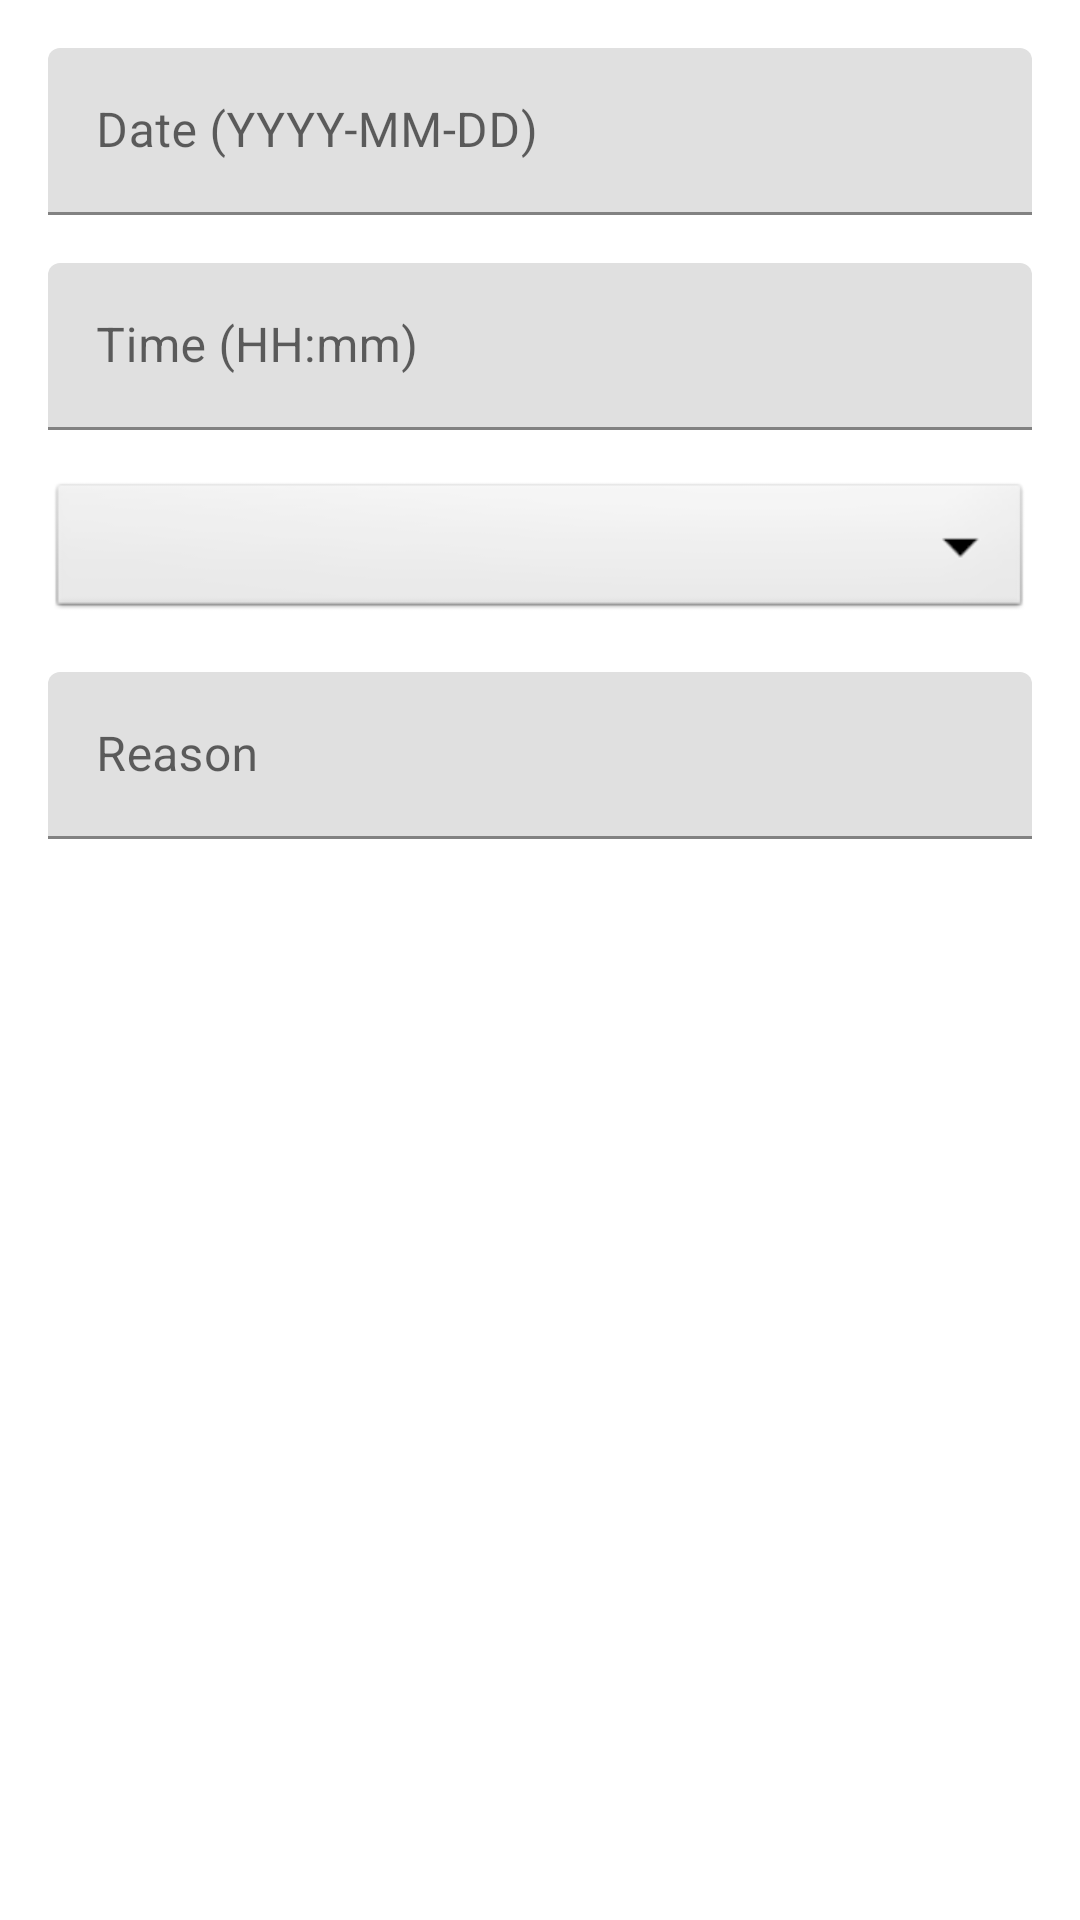

This screen was rendered from an Android layout file. Write that file and the resources it references.
<!-- AndroidManifest.xml: application theme Theme.MyApplication -->
<!-- res/layout/dialog_edit_consultation.xml -->
<?xml version="1.0" encoding="utf-8"?>
<LinearLayout xmlns:android="http://schemas.android.com/apk/res/android"
    android:layout_width="match_parent"
    android:layout_height="wrap_content"
    android:orientation="vertical"
    android:padding="16dp">

    <com.google.android.material.textfield.TextInputLayout
        android:layout_width="match_parent"
        android:layout_height="wrap_content"
        android:hint="@string/date_hint">

        <com.google.android.material.textfield.TextInputEditText
            android:id="@+id/editDateEditText"
            android:layout_width="match_parent"
            android:layout_height="wrap_content"
            android:inputType="date" />

    </com.google.android.material.textfield.TextInputLayout>

    <com.google.android.material.textfield.TextInputLayout
        android:layout_width="match_parent"
        android:layout_height="wrap_content"
        android:layout_marginTop="16dp"
        android:hint="@string/time_hint">

        <com.google.android.material.textfield.TextInputEditText
            android:id="@+id/editTimeEditText"
            android:layout_width="match_parent"
            android:layout_height="wrap_content"
            android:inputType="time" />

    </com.google.android.material.textfield.TextInputLayout>

    <Spinner
        android:id="@+id/editPatientSpinner"
        android:layout_width="match_parent"
        android:layout_height="wrap_content"
        android:layout_marginTop="16dp"
        android:padding="12dp"
        android:background="@android:drawable/btn_dropdown"
        android:spinnerMode="dropdown" />

    <com.google.android.material.textfield.TextInputLayout
        android:layout_width="match_parent"
        android:layout_height="wrap_content"
        android:layout_marginTop="16dp"
        android:hint="@string/consultation_reason_hint">

        <com.google.android.material.textfield.TextInputEditText
            android:id="@+id/editReasonEditText"
            android:layout_width="match_parent"
            android:layout_height="wrap_content"
            android:inputType="text"
            android:maxLines="3" />

    </com.google.android.material.textfield.TextInputLayout>

</LinearLayout>
<!-- resources referenced by this layout -->
<resources>
  <string name="consultation_reason_hint">Reason</string>
  <string name="date_hint">Date (YYYY-MM-DD)</string>
  <string name="time_hint">Time (HH:mm)</string>
  <style name="Theme.MyApplication" parent="Theme.MaterialComponents.DayNight.NoActionBar">
  
          <item name="colorPrimary">@color/purple_500</item>
          <item name="colorPrimaryVariant">@color/purple_700</item>
          <item name="colorOnPrimary">@color/white</item>
  
          <item name="colorSecondary">@color/teal_200</item>
          <item name="colorSecondaryVariant">@color/teal_700</item>
          <item name="colorOnSecondary">@color/black</item>
  
          <item name="android:statusBarColor">?attr/colorPrimaryVariant</item>
  
      </style>
  <!-- not gathered from this repository: default colours our renderer supplied (Android Studio template values) -->
  <color name="purple_500">#FF6200EE</color>
  <color name="purple_700">#FF3700B3</color>
  <color name="teal_200">#FF03DAC5</color>
  <color name="teal_700">#FF018786</color>
  <color name="black">#FF000000</color>
  <color name="white">#FFFFFFFF</color>
</resources>
